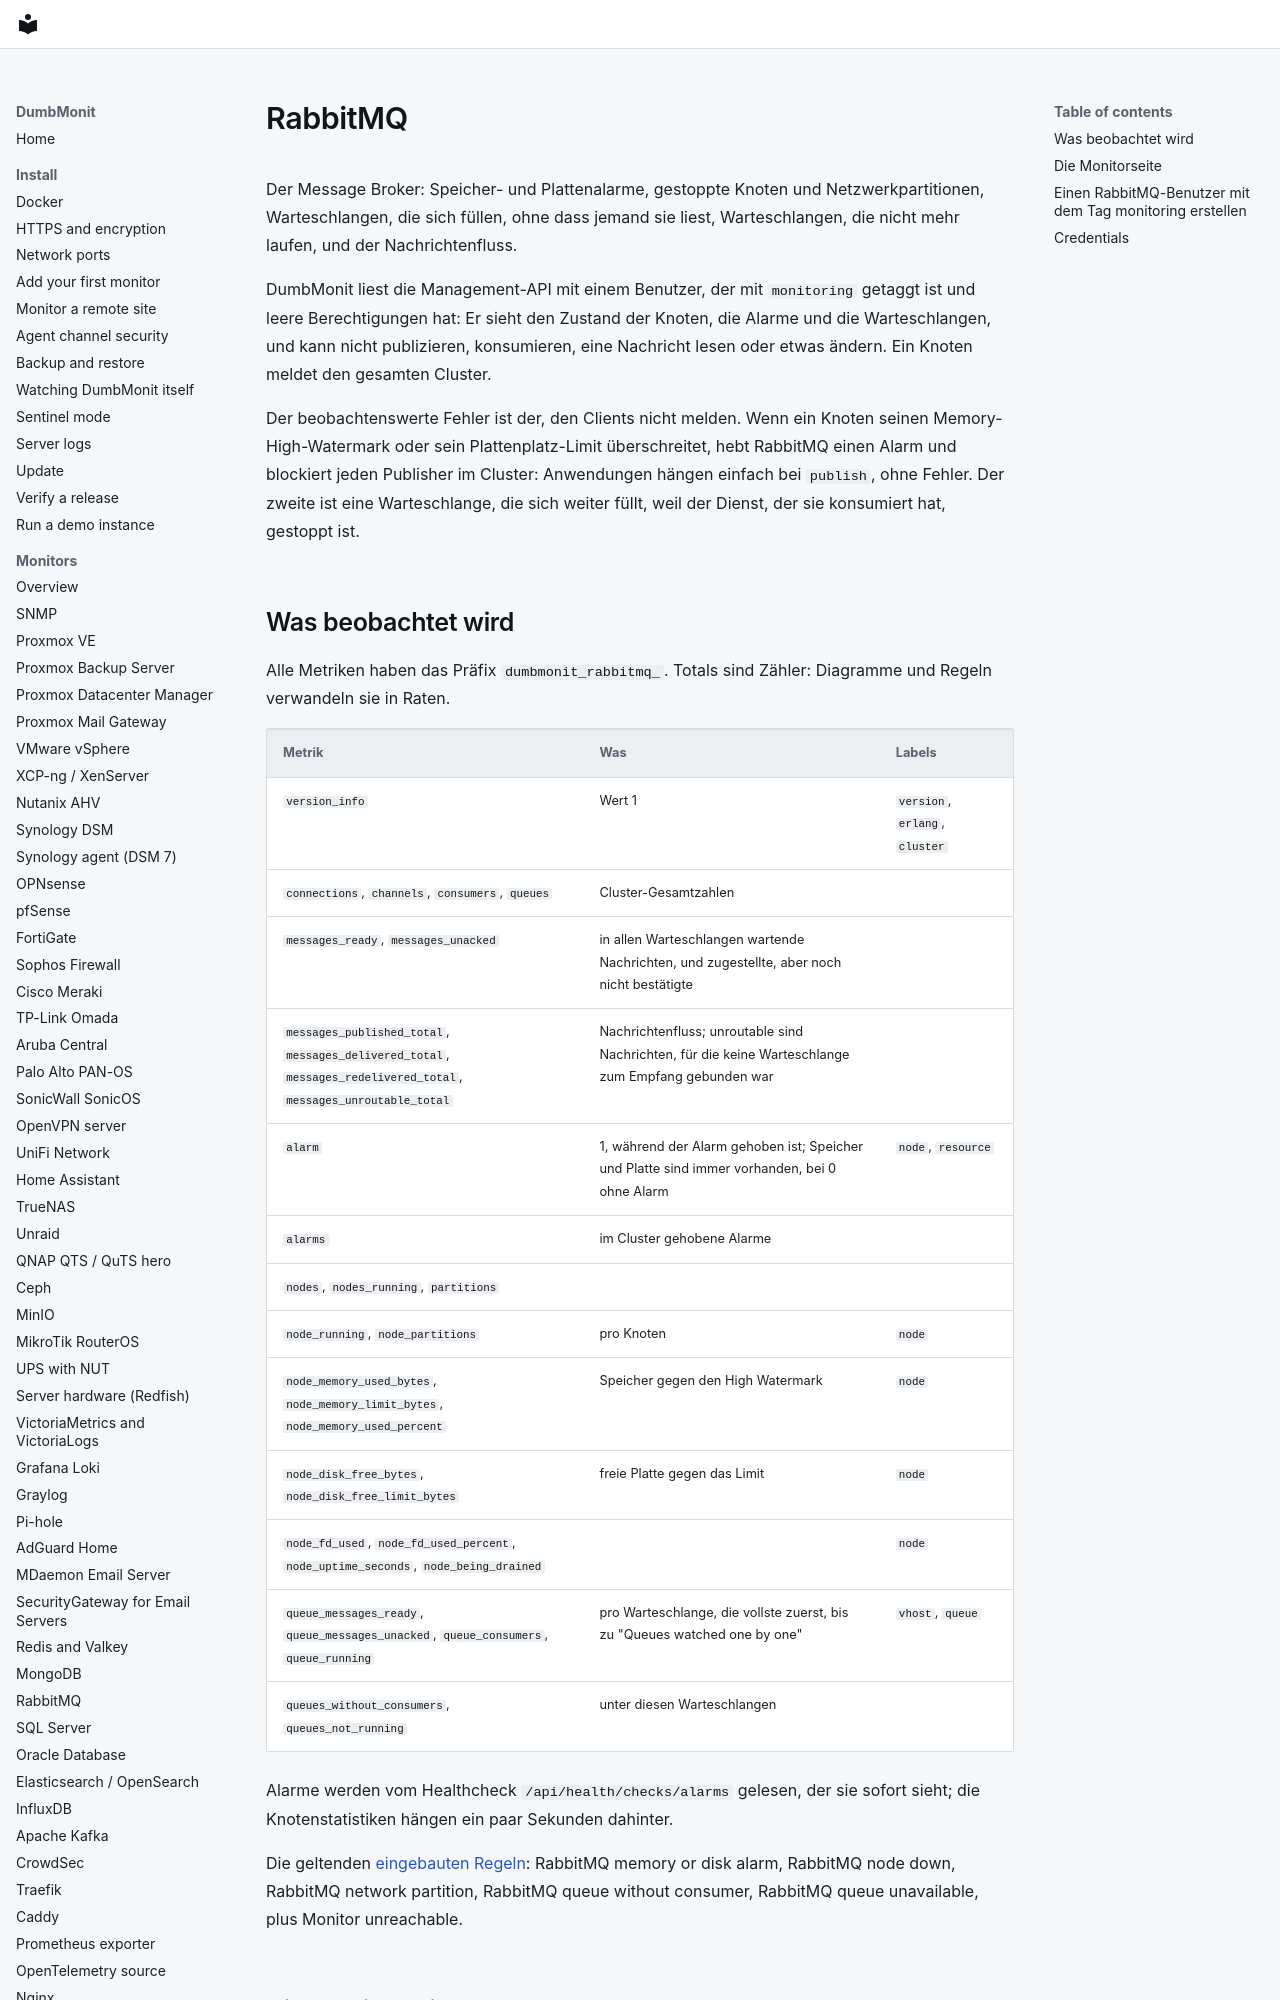

repository: laupernoe/dumbmonit · page: devices/rabbitmq.de/index.html · generator: mkdocs

# RabbitMQ

Der Message Broker: Speicher- und Plattenalarme, gestoppte Knoten und
Netzwerkpartitionen, Warteschlangen, die sich füllen, ohne dass jemand
sie liest, Warteschlangen, die nicht mehr laufen, und der
Nachrichtenfluss.

DumbMonit liest die Management-API mit einem Benutzer, der mit
`monitoring` getaggt ist und leere Berechtigungen hat: Er sieht den
Zustand der Knoten, die Alarme und die Warteschlangen, und kann nicht
publizieren, konsumieren, eine Nachricht lesen oder etwas ändern. Ein
Knoten meldet den gesamten Cluster.

Der beobachtenswerte Fehler ist der, den Clients nicht melden. Wenn ein
Knoten seinen Memory-High-Watermark oder sein Plattenplatz-Limit
überschreitet, hebt RabbitMQ einen Alarm und blockiert jeden Publisher
im Cluster: Anwendungen hängen einfach bei `publish`, ohne Fehler. Der
zweite ist eine Warteschlange, die sich weiter füllt, weil der Dienst,
der sie konsumiert hat, gestoppt ist.
